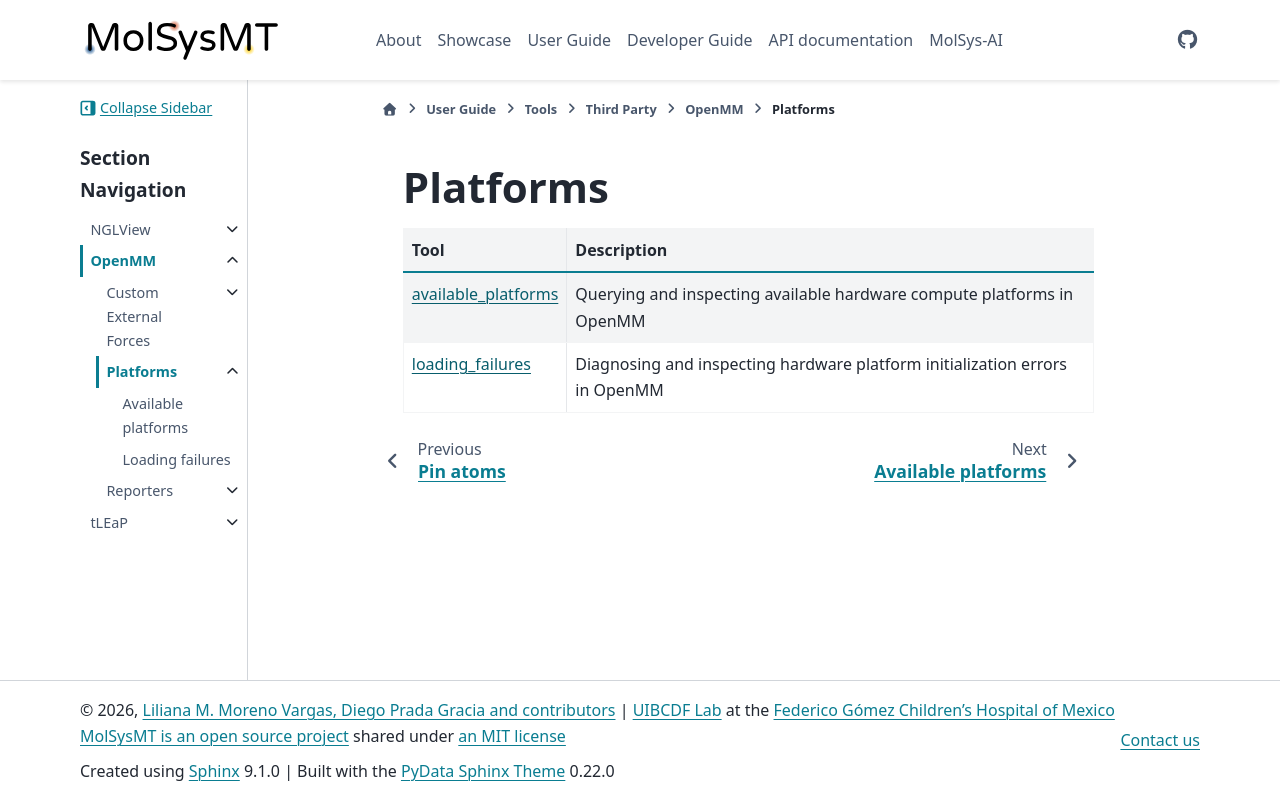

repository: uibcdf/molsysmt · page: content/user/tools/third_party/openmm/platforms/index.html · generator: sphinx

# Platforms

| Tool | Description |
| :--- | :--- |
| [available_platforms](available_platforms.ipynb) | Querying and inspecting available hardware compute platforms in OpenMM |
| [loading_failures](loading_failures.ipynb) | Diagnosing and inspecting hardware platform initialization errors in OpenMM |

```{eval-rst}
.. toctree::
   :maxdepth: 2
   :hidden:

   available_platforms.ipynb
   loading_failures.ipynb
```
